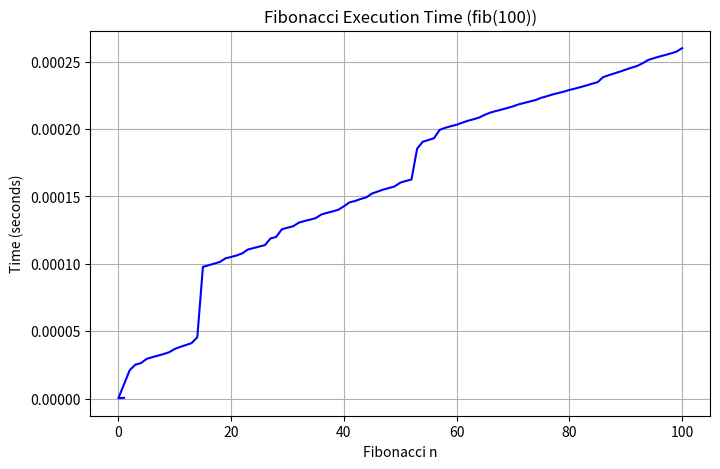

Source code (Python):
# fib.py
from functools import lru_cache
import time
import matplotlib.pyplot as plt

timing_results = [] 

def timer(func):
    def wrapper(*args, **kwargs):
        start_time = time.perf_counter() #init timer
        result = func(*args, **kwargs) #execute
        end_time = time.perf_counter() #end the timeR
        duration = end_time - start_time 
        timing_results.append((args[0], duration))
        print(f"Finished in {duration:.8f}s: f({args[0]}) -> {result}")
        return result
    return wrapper


@lru_cache
@timer
def fib(n: int) -> int:
    if n < 2:
        return n
    return fib(n - 1) + fib(n-2)

    ...

if __name__ == "__main__":
    fib(100)
    
    #extract our x and y
    x_vals = [n for n, _ in timing_results]
    y_vals = [time for _, time in timing_results]

    #plot formatting
    plt.figure(figsize=(8, 5))
    plt.plot(x_vals, y_vals, linestyle='-', color='b') 
    plt.title("Fibonacci Execution Time (fib(100))")
    plt.xlabel("Fibonacci n")
    plt.ylabel("Time (seconds)")
    plt.grid(True)

    plt.savefig("fib_timing_plot.png")
    print("Plot saved as 'fib_timing_plot.png'")